Run: headless pygame with SDL's dummy video driver; simulated clock (each Clock.tick advances the game by its frame time, no real sleeping); random seed 0; keys injected as events and as key.get_pressed() state; no mouse input.
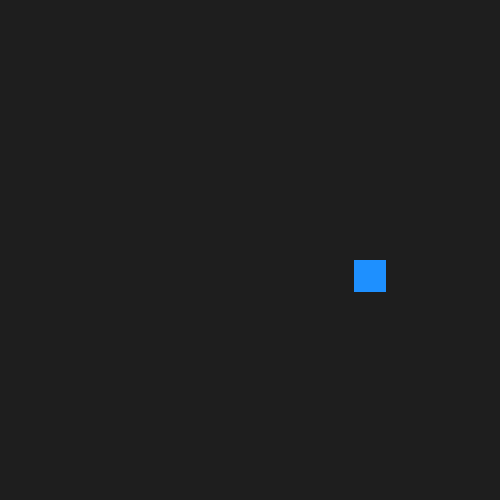
Frame 1 of 4 · flips 1–60 · no input
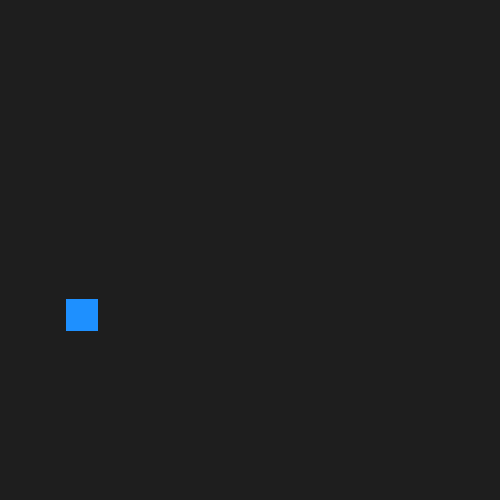
Frame 2 of 4 · flips 61–180 · tapped SPACE, RETURN · held RIGHT (→), D
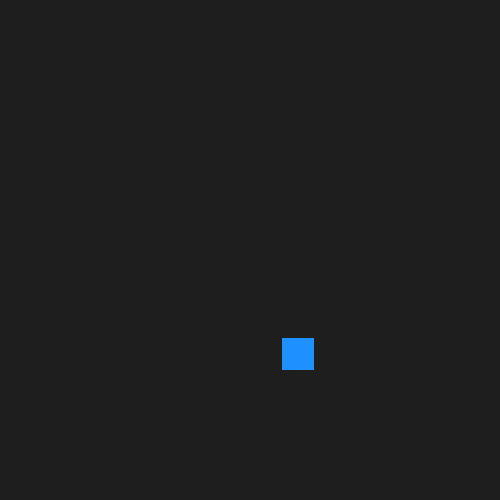
Frame 3 of 4 · flips 181–300 · held DOWN (↓), S
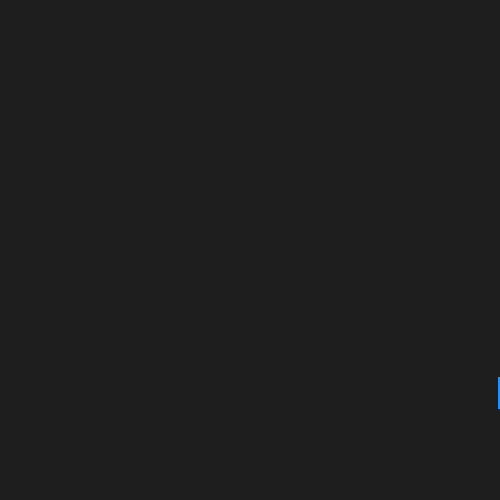
Frame 4 of 4 · flips 301–420 · held LEFT (←), A, UP (↑), W

The pygame program that drew these frames:

# import pygame, sys
# from pygame.locals import * 

# BLACK = (  0,   0,   0)
# WHITE = (255, 255, 255)
# RED   = (255,   0,   0)
# GREEN = (  0, 255,   0)
# BLUE  = (  0,   0, 255)

# pygame.init()

# DISPLAYSURF = pygame.display.set_mode((400,300))
# pygame.display.set_caption('Hello World!')

# while True: 
#     for event in pygame.event.get(): 
#         if event.type == QUIT: 
#             pygame.quit() 
#             sys.exit() 
    
#     # DISPLAYSURF.fill((255,255,255)) # RED 
#     # pygame.draw.rect(DISPLAYSURF,   # surface  
#     #                 (255,0,0),      # Color  
#     #                 (100,80,150,50)) # rect 


#     DISPLAYSURF.fill((255,255,255)) # RED 
#     surface2rect = pygame.Surface((150,50)) # create surface with 150,50
#     surface2rect.fill((0,255,0)) # green color for surface 
#     pygame.draw.rect(surface2rect, 
#                     (255,0,0),
#                     (20,20,50,20))
#     DISPLAYSURF.blit(surface2rect, (100,80)) # blit to draw on another surface 

#     pygame.display.update()

import pygame
FPS = 30 
class Actor(pygame.sprite.Sprite):
    def __init__(self, *args):
        super().__init__(*args)
        self.image = pygame.Surface((32, 32))
        self.rect = pygame.display.get_surface().get_rect()
        self.image.fill(pygame.Color('dodgerblue'))

    def update(self, events, dt):
        self.rect.move_ip((1 * dt / 5, 2 * dt / 5))
        if self.rect.x > 500: self.rect.x = 0
        if self.rect.y > 500: self.rect.y = 0

def main():
    pygame.init()
    screen = pygame.display.set_mode((500, 500))
    sprites = pygame.sprite.Group()
    Actor(sprites)
    clock = pygame.time.Clock()
    dt = 0
    while True:

        events = pygame.event.get()
        for e in events:
            if e.type == pygame.QUIT:
                return

        sprites.update(events, dt)

        screen.fill((30, 30, 30))
        sprites.draw(screen)
        pygame.display.update()

        dt = clock.tick(FPS)

if __name__ == '__main__':
    main()
